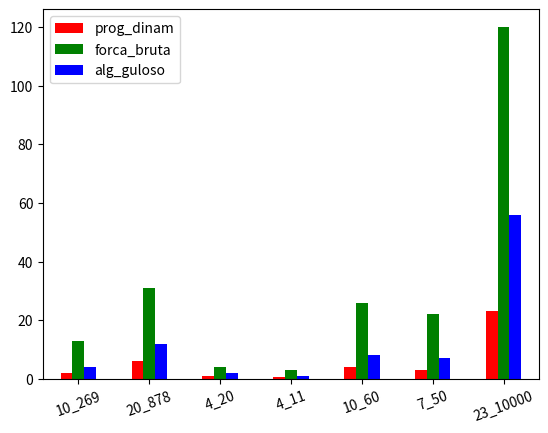

Source code (Python):
import numpy as np
import pandas as pd
import matplotlib.pyplot as plt

# rotulos para o eixo X (na plotagem) dos 10 primeiros conjuntos de testes
# são strings que contém o tamanho do teste
rotulos_x_fn = ['10_269', '20_878', '4_20', '4_11', '10_60', '7_50', '23_10000']

# todos esse dados são referentes aos testes que estão no formato "fx_l-d_kp_xx_xxx" em que x é apenas um exemplo de onde ficaria um número
# os dados assegui são inventados apenas para testar a plotagem
# mas poderiam ser trocaos por valores reais para obtermos as imagens
dados_fn_prog_dinam = pd.Series([2, 6, 1, 0.5, 4, 3, 23], index=rotulos_x_fn, name='prog_dinam')
dados_fn_forca_bruta = pd.Series([13, 31, 4, 3, 26, 22, 120], index=rotulos_x_fn, name='forca_bruta')
dados_fn_alg_guloso = pd.Series([4, 12, 2, 1, 8, 7, 56], index=rotulos_x_fn, name='alg_guloso')

# o mesmo pode ser feito para os dados referentes aos teste que estão no formato "knapPI_1_xxxx_xxxx_1" e etc
dados_knapPI_1 = pd.Series(np.arange(0, 7), index=['100_1000', '200_1000', '500_1000', '1000_1000', '2000_1000', '5000_1000', '10000_1000'], name='fn')

tabela = pd.concat([dados_fn_prog_dinam, dados_fn_forca_bruta, dados_fn_alg_guloso], axis=1)
#tabela = pd.DataFrame(tabela)

print(dados_fn_prog_dinam)
print(dados_fn_forca_bruta)
print(dados_fn_alg_guloso)

print(tabela)

#tabela = pd.concat([dados_fn, dados_knapPI_1], axis=1)
fig, axes = plt.subplots()
tabela.plot.bar(ax=axes, color=['red', 'green', 'blue'])
plt.xticks(rotation=20)

plt.show()